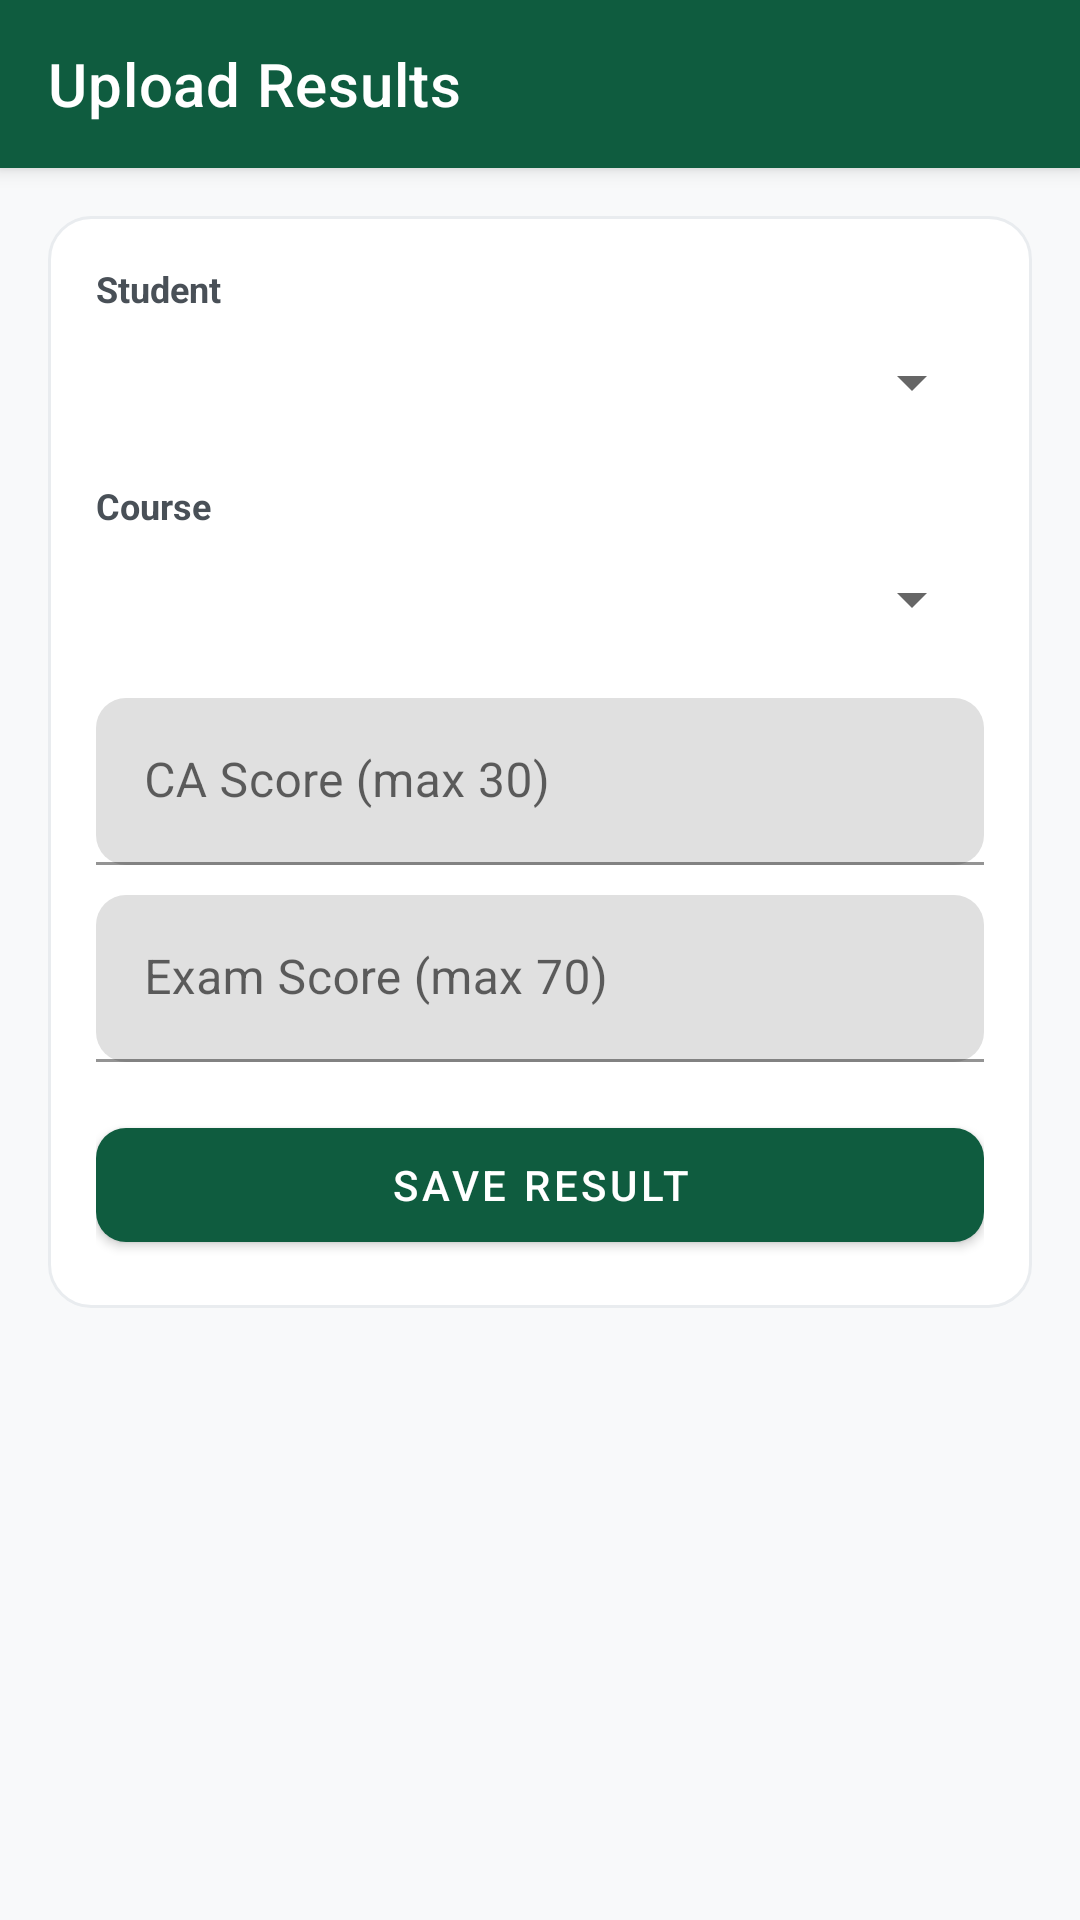

Android layout source for this screen:
<!-- AndroidManifest.xml: application theme Theme.SRMS -->
<!-- res/layout/activity_admin_upload_result.xml -->
<?xml version="1.0" encoding="utf-8"?>
<LinearLayout xmlns:android="http://schemas.android.com/apk/res/android"
    xmlns:app="http://schemas.android.com/apk/res-auto"
    android:layout_width="match_parent"
    android:layout_height="match_parent"
    android:orientation="vertical"
    android:background="@color/gray_50">

    <com.google.android.material.appbar.MaterialToolbar
        android:id="@+id/toolbar"
        style="@style/Toolbar.SRMS"
        android:layout_width="match_parent"
        android:layout_height="?attr/actionBarSize"
        app:title="Upload Results"
        app:navigationIcon="@drawable/ic_back" />

    <ScrollView
        android:layout_width="match_parent"
        android:layout_height="match_parent">

        <LinearLayout
            android:layout_width="match_parent"
            android:layout_height="wrap_content"
            android:orientation="vertical"
            android:padding="16dp">

            <LinearLayout style="@style/CardStyle" android:layout_width="match_parent" android:layout_height="wrap_content" android:orientation="vertical">

                <TextView android:layout_width="match_parent" android:layout_height="wrap_content" android:text="Student" android:textSize="12sp" android:textStyle="bold" android:textColor="@color/gray_700"/>
                <Spinner android:id="@+id/spinnerStudent" android:layout_width="match_parent" android:layout_height="46dp"/>

                <TextView android:layout_width="match_parent" android:layout_height="wrap_content" android:layout_marginTop="10dp" android:text="Course" android:textSize="12sp" android:textStyle="bold" android:textColor="@color/gray_700"/>
                <Spinner android:id="@+id/spinnerCourse" android:layout_width="match_parent" android:layout_height="46dp"/>

                <com.google.android.material.textfield.TextInputLayout style="@style/InputField" android:layout_width="match_parent" android:layout_height="wrap_content" android:layout_marginTop="10dp">
                    <com.google.android.material.textfield.TextInputEditText android:id="@+id/etCaScore" android:layout_width="match_parent" android:layout_height="wrap_content" android:hint="CA Score (max 30)" android:inputType="numberDecimal"/>
                </com.google.android.material.textfield.TextInputLayout>

                <com.google.android.material.textfield.TextInputLayout style="@style/InputField" android:layout_width="match_parent" android:layout_height="wrap_content" android:layout_marginTop="10dp">
                    <com.google.android.material.textfield.TextInputEditText android:id="@+id/etExamScore" android:layout_width="match_parent" android:layout_height="wrap_content" android:hint="Exam Score (max 70)" android:inputType="numberDecimal"/>
                </com.google.android.material.textfield.TextInputLayout>

                <com.google.android.material.button.MaterialButton
                    android:id="@+id/btnSave"
                    style="@style/Button.Primary"
                    android:layout_width="match_parent"
                    android:layout_height="50dp"
                    android:layout_marginTop="16dp"
                    android:text="Save Result" />

                <ProgressBar android:id="@+id/progress" android:layout_width="wrap_content" android:layout_height="wrap_content" android:layout_gravity="center" android:layout_marginTop="8dp" android:visibility="gone"/>

                <TextView
                    android:id="@+id/tvLastSaved"
                    android:layout_width="match_parent"
                    android:layout_height="wrap_content"
                    android:layout_marginTop="10dp"
                    android:textColor="@color/success"
                    android:textStyle="bold"
                    android:visibility="gone" />
            </LinearLayout>
        </LinearLayout>
    </ScrollView>
</LinearLayout>
<!-- resources referenced by this layout -->
<resources>
  <color name="gray_50">#F8F9FA</color>
  <color name="gray_700">#495057</color>
  <color name="success">#1E8449</color>
  <style name="Button.Primary" parent="Widget.MaterialComponents.Button">
          <item name="backgroundTint">@color/primary</item>
          <item name="cornerRadius">10dp</item>
      </style>
  <style name="CardStyle">
          <item name="android:background">@drawable/bg_card</item>
          <item name="android:padding">16dp</item>
      </style>
  <style name="InputField">
          <item name="boxStrokeColor">@color/primary</item>
          <item name="hintTextColor">@color/gray_700</item>
          <item name="boxCornerRadiusTopStart">10dp</item>
          <item name="boxCornerRadiusTopEnd">10dp</item>
          <item name="boxCornerRadiusBottomStart">10dp</item>
          <item name="boxCornerRadiusBottomEnd">10dp</item>
      </style>
  <style name="Toolbar.SRMS" parent="Widget.MaterialComponents.Toolbar.Primary">
          <item name="android:background">@color/primary</item>
          <item name="titleTextColor">@color/white</item>
      </style>
  <style name="Theme.SRMS" parent="Theme.MaterialComponents.DayNight.NoActionBar">
          <item name="colorPrimary">@color/primary</item>
          <item name="colorPrimaryVariant">@color/primary_dark</item>
          <item name="colorOnPrimary">@color/white</item>
          <item name="colorSecondary">@color/accent</item>
          <item name="colorSecondaryVariant">@color/accent</item>
          <item name="colorOnSecondary">@color/primary_dark</item>
          <item name="android:statusBarColor">@color/primary_dark</item>
          <item name="android:windowBackground">@color/gray_50</item>
      </style>
  <color name="primary">#0F5C3F</color>
  <!-- drawable bg_card (drawable) -->
  <?xml version="1.0" encoding="utf-8"?>
  <shape xmlns:android="http://schemas.android.com/apk/res/android">
      <solid android:color="@color/white" />
      <corners android:radius="14dp" />
      <stroke android:width="1dp" android:color="@color/gray_200" />
  </shape>
  <color name="white">#FFFFFF</color>
  <color name="primary_dark">#0A3F2B</color>
  <color name="accent">#D4A017</color>
  <color name="gray_200">#E9ECEF</color>
</resources>
